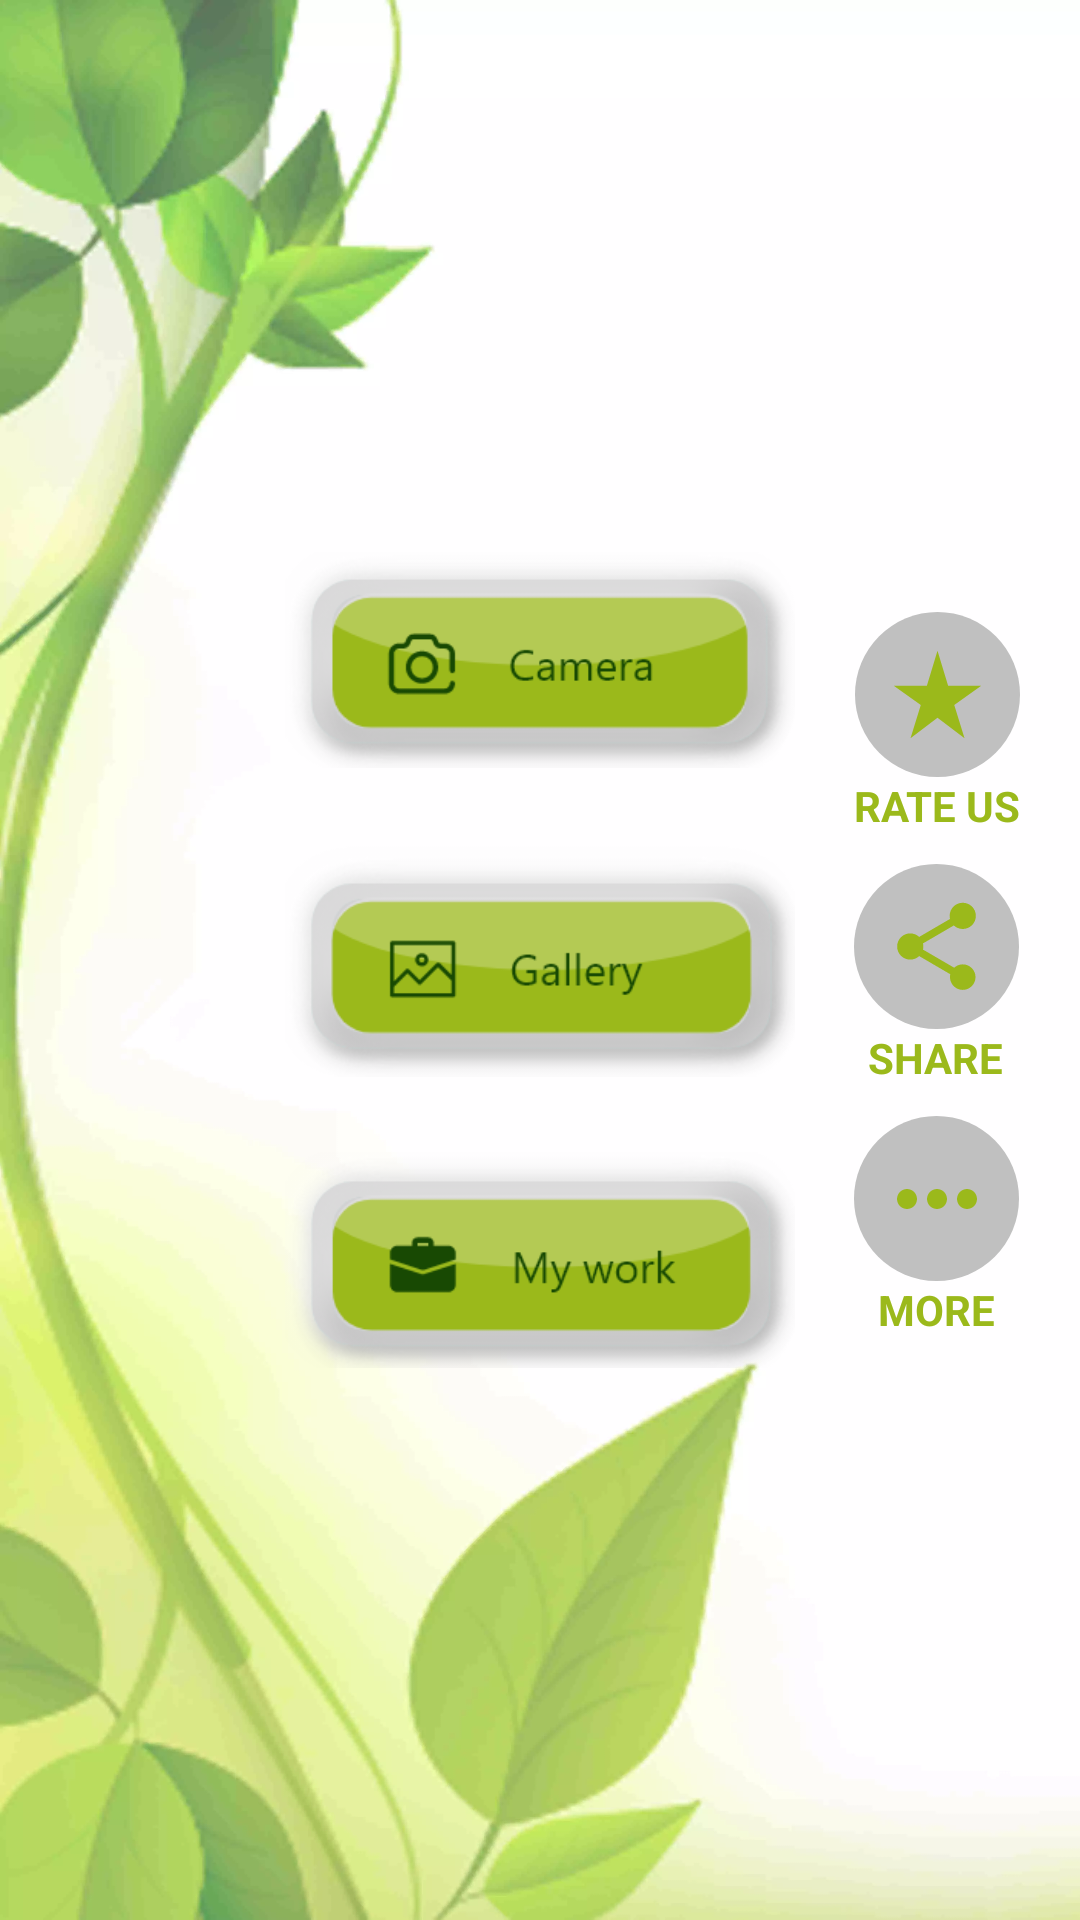

Here is an Android app screen rendered from its layout file. Give the layout XML and the strings, colors and styles it references.
<!-- AndroidManifest.xml: application theme Theme.NaturePhotoFrame -->
<!-- res/layout/activity_main.xml -->
<?xml version="1.0" encoding="utf-8"?>
<androidx.constraintlayout.widget.ConstraintLayout xmlns:android="http://schemas.android.com/apk/res/android"
    xmlns:app="http://schemas.android.com/apk/res-auto"
    xmlns:tools="http://schemas.android.com/tools"
    android:layout_width="match_parent"
    android:layout_height="match_parent"
    android:background="@drawable/app_background"
    tools:context=".Activities.MainActivity">


    <LinearLayout
        android:id="@+id/linearLayout2"
        android:layout_width="wrap_content"
        android:layout_height="wrap_content"
        android:orientation="vertical"
        app:layout_constraintBottom_toBottomOf="@+id/linearLayout3"
        app:layout_constraintEnd_toEndOf="parent"
        app:layout_constraintStart_toEndOf="@+id/linearLayout3"
        app:layout_constraintTop_toTopOf="@+id/linearLayout3">

        <LinearLayout
            android:id="@+id/rate_us"
            android:layout_width="wrap_content"
            android:layout_height="wrap_content"
            android:layout_marginTop="10dp"
            android:gravity="center_horizontal"
            android:orientation="vertical"
            app:layout_constraintBottom_toBottomOf="parent"
            app:layout_constraintEnd_toEndOf="parent"
            app:layout_constraintHorizontal_bias="0.95"
            app:layout_constraintStart_toStartOf="parent"
            app:layout_constraintTop_toTopOf="parent"
            app:layout_constraintVertical_bias="0.23000002">

            <ImageButton
                android:id="@+id/rate_us_btn"
                android:layout_width="55dp"
                android:layout_height="55dp"
                android:background="@drawable/grey_circle"
                android:src="@drawable/ic_baseline_star_rate_24" />

            <TextView
                android:layout_width="wrap_content"
                android:layout_height="wrap_content"
                android:text="Rate Us"
                android:textAllCaps="true"
                android:textColor="@color/light_green"
                android:textStyle="bold" />
        </LinearLayout>

        <LinearLayout
            android:id="@+id/share_layout"
            android:layout_width="wrap_content"
            android:layout_height="wrap_content"
            android:layout_marginTop="10dp"
            android:gravity="center_horizontal"
            android:orientation="vertical"
            app:layout_constraintBottom_toBottomOf="parent"
            app:layout_constraintEnd_toEndOf="parent"
            app:layout_constraintHorizontal_bias="0.95"
            app:layout_constraintStart_toStartOf="parent"
            app:layout_constraintTop_toTopOf="parent"
            app:layout_constraintVertical_bias="0.23000002">

            <ImageButton
                android:id="@+id/share_btn"
                android:layout_width="55dp"
                android:layout_height="55dp"
                android:background="@drawable/grey_circle"
                android:src="@drawable/ic_baseline_share_24" />

            <TextView
                android:layout_width="wrap_content"
                android:layout_height="wrap_content"
                android:text="Share"
                android:textAllCaps="true"
                android:textColor="@color/light_green"
                android:textStyle="bold" />
        </LinearLayout>

        <RelativeLayout
            android:layout_width="wrap_content"
            android:layout_height="wrap_content"
            android:layout_marginTop="10dp"
            app:layout_constraintBottom_toBottomOf="parent"
            app:layout_constraintEnd_toEndOf="parent"
            app:layout_constraintHorizontal_bias="0.95"
            app:layout_constraintStart_toStartOf="parent"
            app:layout_constraintTop_toTopOf="parent"
            app:layout_constraintVertical_bias="0.23000002">

            <ImageButton
                android:id="@+id/more_btn"
                android:layout_width="55dp"
                android:layout_height="55dp"
                android:background="@drawable/grey_circle"
                android:src="@drawable/ic_baseline_more_horiz_24" />

            <TextView
                android:layout_width="wrap_content"
                android:layout_height="wrap_content"
                android:text="More"
                android:layout_below="@+id/more_btn"
                android:textAllCaps="true"
                android:layout_centerHorizontal="true"
                android:textColor="@color/light_green"
                android:textStyle="bold" />
        </RelativeLayout>
    </LinearLayout>

    <LinearLayout
        android:id="@+id/linearLayout3"
        android:layout_width="wrap_content"
        android:layout_height="wrap_content"
        android:orientation="vertical"
        app:layout_constraintBottom_toBottomOf="parent"
        app:layout_constraintEnd_toEndOf="parent"
        app:layout_constraintStart_toStartOf="parent"
        app:layout_constraintTop_toTopOf="parent">

        <ImageView
            android:id="@+id/camera_btn"
            android:layout_width="170dp"
            android:layout_height="100dp"
            android:src="@drawable/camera_btn" />

        <ImageView
            android:id="@+id/gallery"
            android:layout_width="170dp"
            android:layout_height="100dp"
            android:src="@drawable/gallery_btn" />

        <ImageView
            android:id="@+id/myWork"
            android:layout_width="170dp"
            android:layout_height="100dp"
            android:src="@drawable/mywork_btn" />
    </LinearLayout>



</androidx.constraintlayout.widget.ConstraintLayout>
<!-- resources referenced by this layout -->
<resources>
  <color name="light_green">#9bb91b </color>
  <!-- drawable app_background: webp bitmap (drawable, 75880 bytes) -->
  <!-- drawable camera_btn: png bitmap (drawable, 22608 bytes) -->
  <!-- drawable gallery_btn: png bitmap (drawable, 22164 bytes) -->
  <!-- drawable grey_circle (drawable) -->
  <?xml version="1.0" encoding="utf-8"?>
  <shape xmlns:android="http://schemas.android.com/apk/res/android">
  <solid android:color="@color/grey"/>
      <corners android:radius="70dp"/>
  </shape>
  <!-- drawable ic_baseline_more_horiz_24 (drawable) -->
  <vector xmlns:android="http://schemas.android.com/apk/res/android"
      android:width="40dp"
      android:height="40dp"
      android:tint="#9BB91B"
      android:viewportWidth="24"
      android:viewportHeight="24">
      <path
          android:fillColor="@android:color/white"
          android:pathData="M6,10c-1.1,0 -2,0.9 -2,2s0.9,2 2,2 2,-0.9 2,-2 -0.9,-2 -2,-2zM18,10c-1.1,0 -2,0.9 -2,2s0.9,2 2,2 2,-0.9 2,-2 -0.9,-2 -2,-2zM12,10c-1.1,0 -2,0.9 -2,2s0.9,2 2,2 2,-0.9 2,-2 -0.9,-2 -2,-2z" />
  </vector>
  <!-- drawable ic_baseline_share_24 (drawable) -->
  <vector xmlns:android="http://schemas.android.com/apk/res/android"
      android:width="35dp"
      android:height="35dp"
      android:tint="#9BB91B"
      android:viewportWidth="24"
      android:viewportHeight="24">
      <path
          android:fillColor="@android:color/white"
          android:pathData="M18,16.08c-0.76,0 -1.44,0.3 -1.96,0.77L8.91,12.7c0.05,-0.23 0.09,-0.46 0.09,-0.7s-0.04,-0.47 -0.09,-0.7l7.05,-4.11c0.54,0.5 1.25,0.81 2.04,0.81 1.66,0 3,-1.34 3,-3s-1.34,-3 -3,-3 -3,1.34 -3,3c0,0.24 0.04,0.47 0.09,0.7L8.04,9.81C7.5,9.31 6.79,9 6,9c-1.66,0 -3,1.34 -3,3s1.34,3 3,3c0.79,0 1.5,-0.31 2.04,-0.81l7.12,4.16c-0.05,0.21 -0.08,0.43 -0.08,0.65 0,1.61 1.31,2.92 2.92,2.92 1.61,0 2.92,-1.31 2.92,-2.92s-1.31,-2.92 -2.92,-2.92z" />
  </vector>
  <!-- drawable ic_baseline_star_rate_24 (drawable) -->
  <vector xmlns:android="http://schemas.android.com/apk/res/android"
      android:width="35dp"
      android:height="35dp"
      android:tint="#9BB91B"
      android:viewportWidth="24"
      android:viewportHeight="24">
      <path
          android:fillColor="@android:color/white"
          android:pathData="M14.43,10l-2.43,-8l-2.43,8l-7.57,0l6.18,4.41l-2.35,7.59l6.17,-4.69l6.18,4.69l-2.35,-7.59l6.17,-4.41z" />
  </vector>
  <!-- drawable mywork_btn: png bitmap (drawable, 21950 bytes) -->
  <style name="Theme.NaturePhotoFrame" parent="Theme.MaterialComponents.DayNight.DarkActionBar">
          
          <item name="colorPrimary">@color/light_green</item>
          <item name="colorPrimaryVariant">@color/green_800</item>
          <item name="colorOnPrimary">@color/white</item>
          
          <item name="colorSecondary">@color/teal_200</item>
          <item name="colorSecondaryVariant">@color/teal_700</item>
          <item name="colorOnSecondary">@color/black</item>
          
          <item name="android:statusBarColor" tools:targetApi="l">?attr/colorPrimaryVariant</item>
          
      </style>
  <color name="grey">#C0C0C0</color>
  <color name="green_800">#8EA20E</color>
  <color name="white">#FFFFFFFF</color>
  <color name="teal_200">#FF03DAC5</color>
  <color name="teal_700">#FF018786</color>
  <color name="black">#FF000000</color>
</resources>
